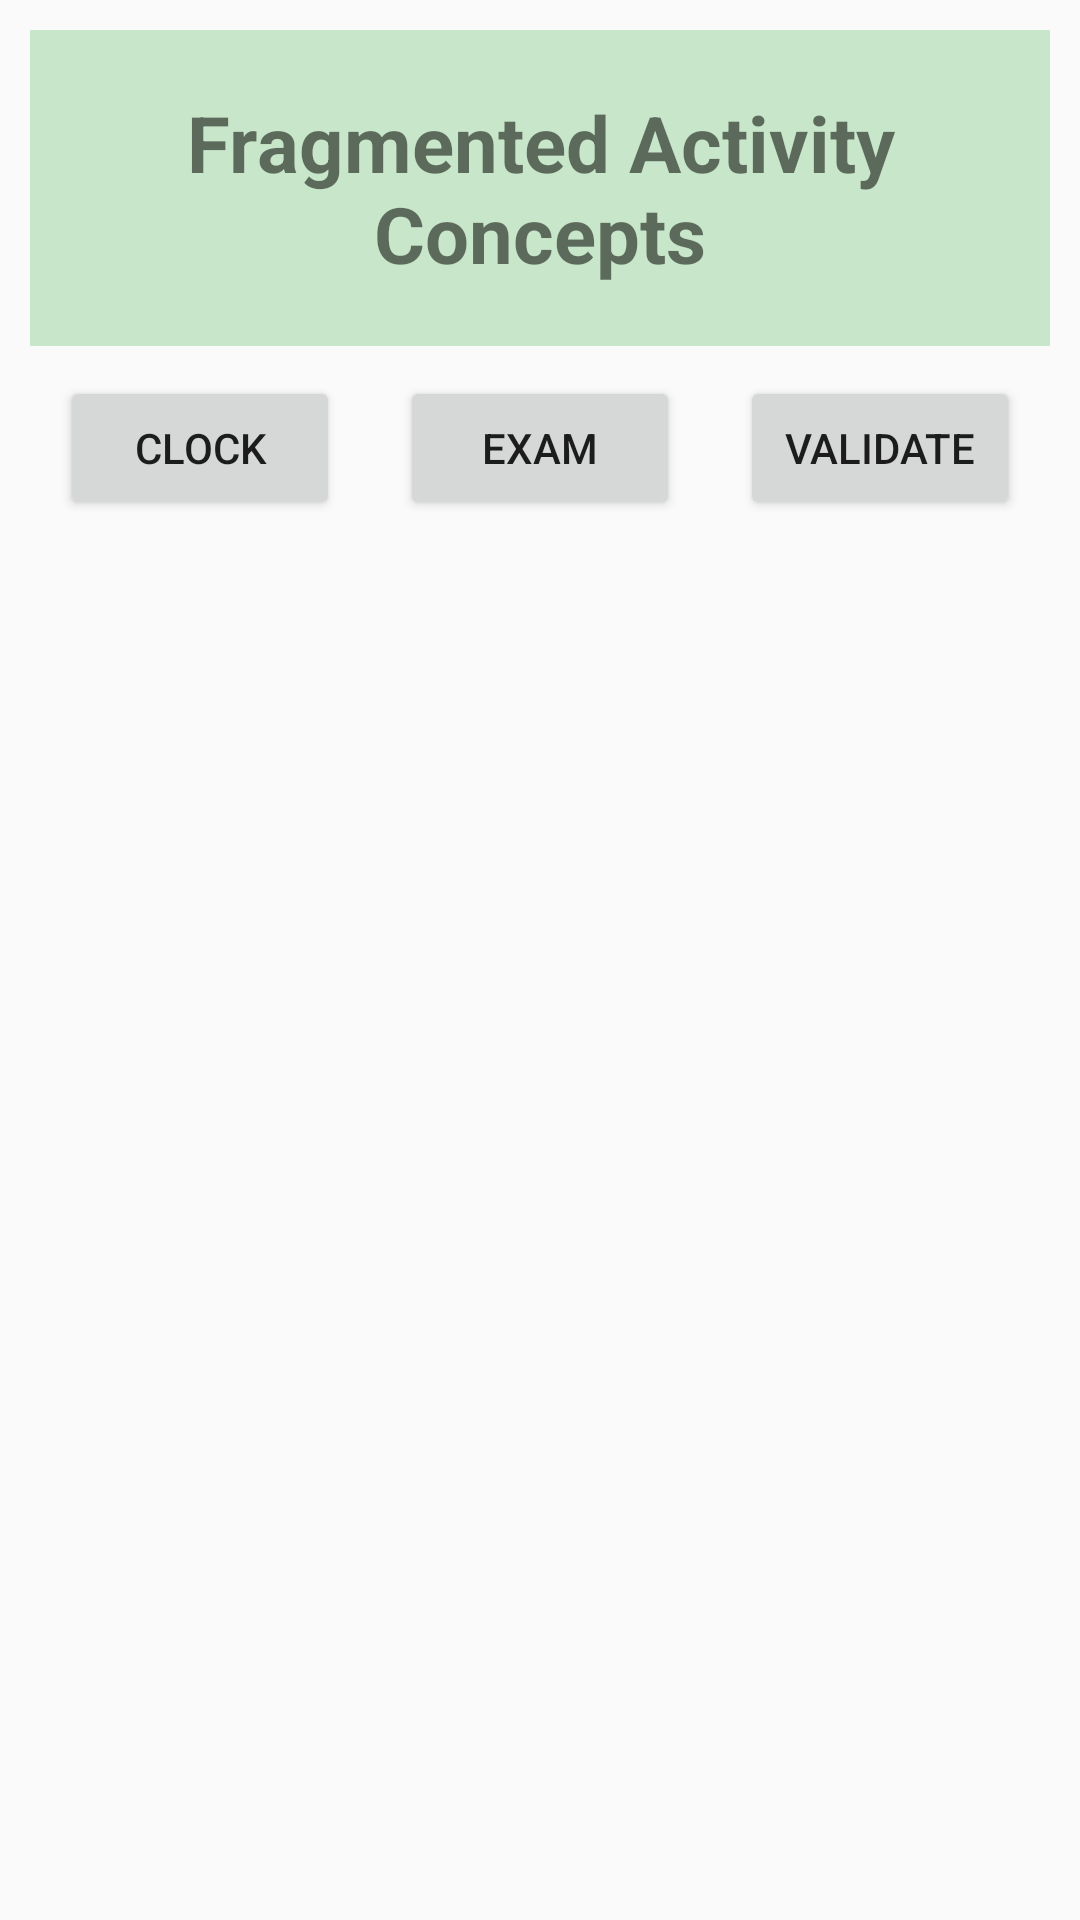

Layout XML and referenced resources for this Android screen:
<!-- AndroidManifest.xml: application theme Theme.TaskLaunchpad -->
<!-- res/layout/fourth_activity.xml -->
<?xml version="1.0" encoding="utf-8"?>
<LinearLayout xmlns:android="http://schemas.android.com/apk/res/android"
    android:orientation="vertical"
    android:layout_width="match_parent"
    android:layout_height="match_parent"
    android:padding="10dp">

    <TextView
        android:padding="20dp"
        android:layout_width="match_parent"
        android:layout_height="wrap_content"
        android:text="@string/fragmented_activity_concepts"
        android:gravity="center"
        android:textSize="26sp"
        android:textStyle="bold"
        android:background="#C8E6C9"/>

    <LinearLayout
        android:layout_width="match_parent"
        android:layout_height="match_parent"
        android:orientation="horizontal">

        <Button
            android:id="@+id/btnTime"
            android:layout_width="wrap_content"
            android:layout_height="wrap_content"
            android:layout_margin="10dp"
            android:layout_weight="1"
            android:text="Clock" />

        <Button
            android:id="@+id/btnExam"
            android:layout_margin="10dp"
            android:layout_width="wrap_content"
            android:layout_height="wrap_content"
            android:layout_weight="1"
            android:text="Exam" />

        <Button
            android:id="@+id/btnValidate"
            android:layout_margin="10dp"
            android:layout_width="wrap_content"
            android:layout_height="wrap_content"
            android:layout_weight="1"
            android:text="Validate" />
    </LinearLayout>

    <View
        android:id="@+id/view"
        android:layout_width="match_parent"
        android:layout_height="2dp"
        android:background="#72686A"/>
    <FrameLayout
        android:layout_width="match_parent"
        android:layout_height="match_parent"
        android:id="@+id/frame">
    </FrameLayout>

</LinearLayout>
<!-- resources referenced by this layout -->
<resources>
  <string name="fragmented_activity_concepts">Fragmented Activity Concepts</string>
  <style name="Theme.TaskLaunchpad" parent="Theme.AppCompat.Light.NoActionBar" />
</resources>
